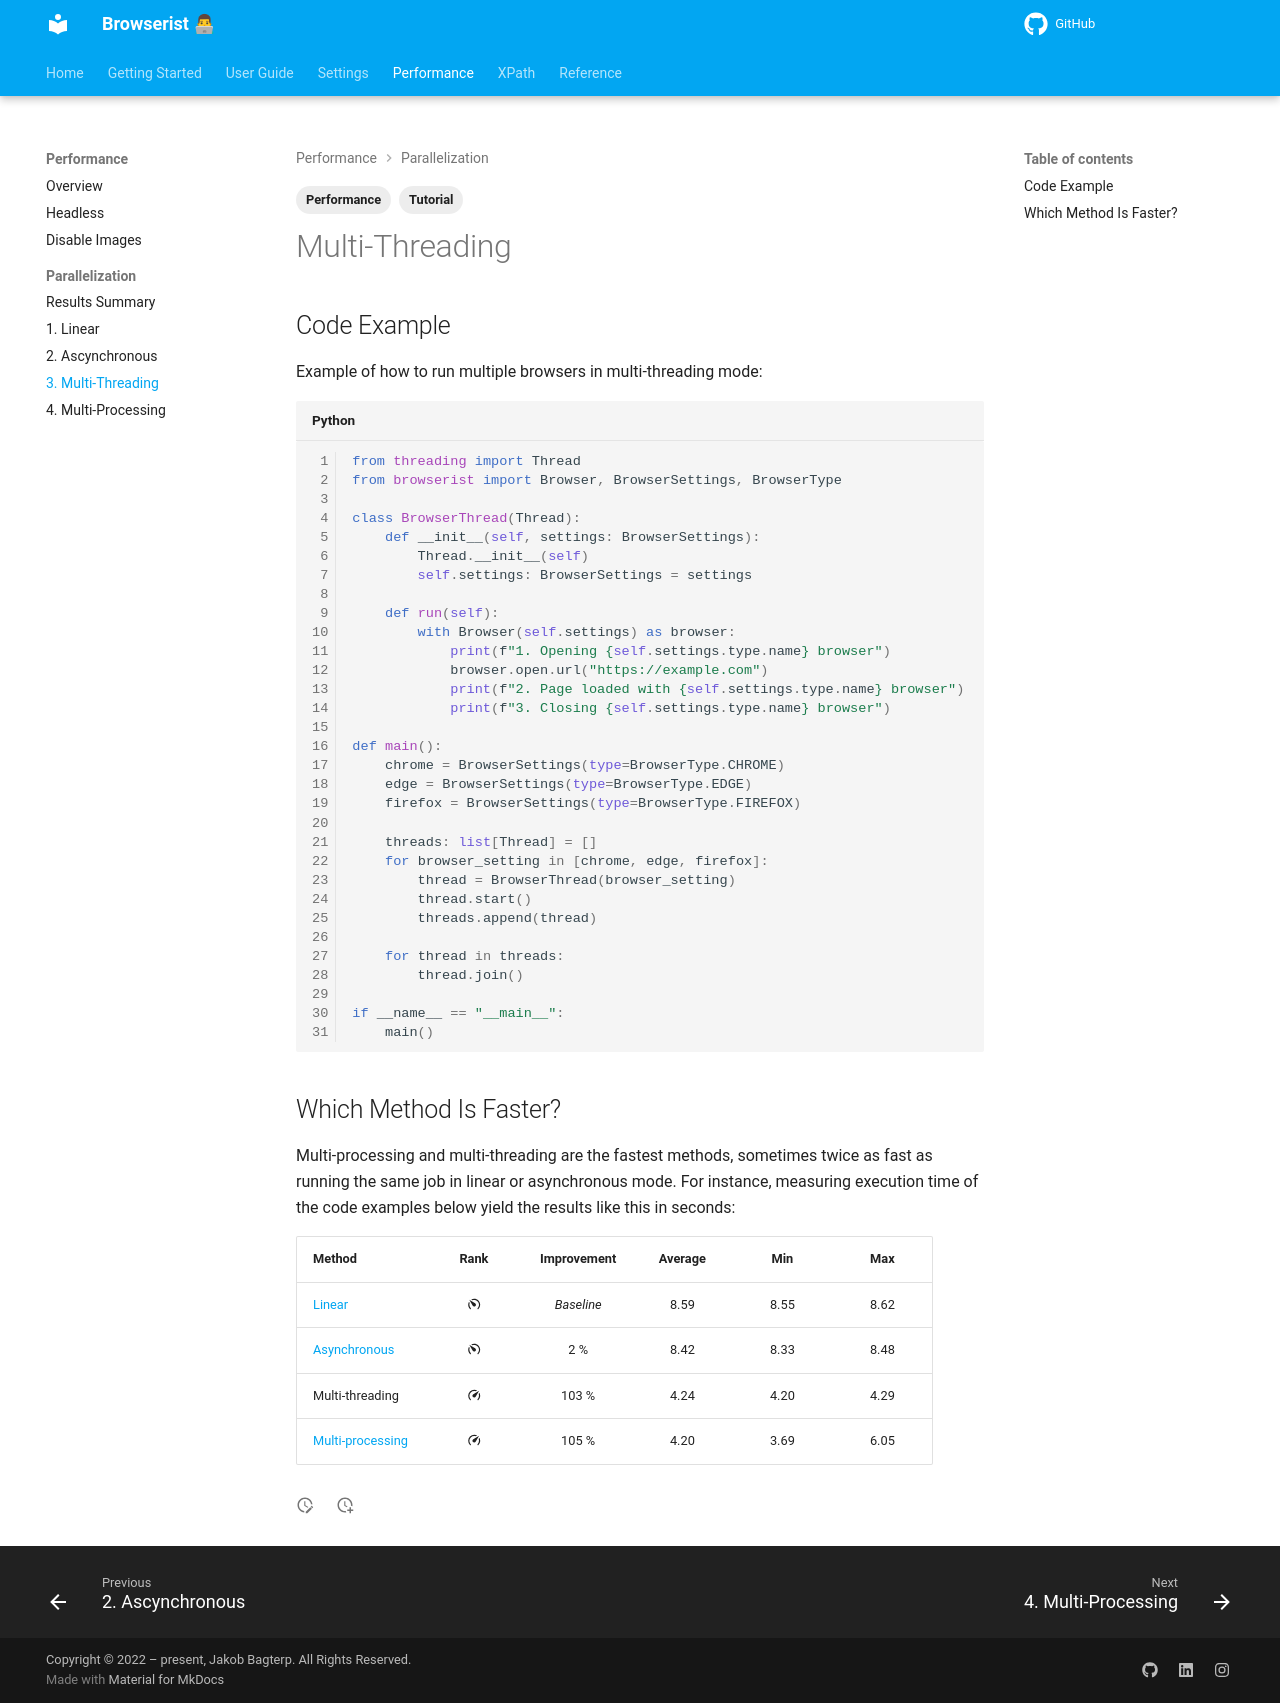

repository: jakob-bagterp/browserist · page: performance/parallelization/3-multi-threading/index.html · generator: mkdocs

---
title: How to Run Browsers in Multi-Threading Mode
description: Learn how to speed up your web scraping and browser automation with Browserist by running multiple browsers in parallel using multi-threading methods. Includes code examples.
tags:
    - Tutorial
    - Performance
---

# Multi-Threading
## Code Example
Example of how to run multiple browsers in multi-threading mode:

```python linenums="1"
from threading import Thread
from browserist import Browser, BrowserSettings, BrowserType

class BrowserThread(Thread):
    def __init__(self, settings: BrowserSettings):
        Thread.__init__(self)
        self.settings: BrowserSettings = settings

    def run(self):
        with Browser(self.settings) as browser:
            print(f"1. Opening {self.settings.type.name} browser")
            browser.open.url("https://example.com")
            print(f"2. Page loaded with {self.settings.type.name} browser")
            print(f"3. Closing {self.settings.type.name} browser")

def main():
    chrome = BrowserSettings(type=BrowserType.CHROME)
    edge = BrowserSettings(type=BrowserType.EDGE)
    firefox = BrowserSettings(type=BrowserType.FIREFOX)

    threads: list[Thread] = []
    for browser_setting in [chrome, edge, firefox]:
        thread = BrowserThread(browser_setting)
        thread.start()
        threads.append(thread)

    for thread in threads:
        thread.join()

if __name__ == "__main__":
    main()
```

## Which Method Is Faster?
Multi-processing and multi-threading are the fastest methods, sometimes twice as fast as running the same job in linear or asynchronous mode. For instance, measuring execution time of the code examples below yield the results like this in seconds:

<div id="performance-parallelization-table-1"></div>

| Method                                    | Rank                        | Improvement | Average | Min   | Max   |
| ----------------------------------------- | :-------------------------: | :---------: | :-----: | :---: | :---: |
| [Linear](1-linear.md)                     | :material-speedometer-slow: | _Baseline_  | 8.59    | 8.55  | 8.62  |
| [Asynchronous](2-asynchronous.md)         | :material-speedometer-slow: | 2 %         | 8.42    | 8.33  | 8.48  |
| Multi-threading                           | :material-speedometer:      | 103 %       | 4.24    | 4.20  | 4.29  |
| [Multi-processing](4-multi-processing.md) | :material-speedometer:      | 105 %       | 4.20    | 3.69  | 6.05  |
